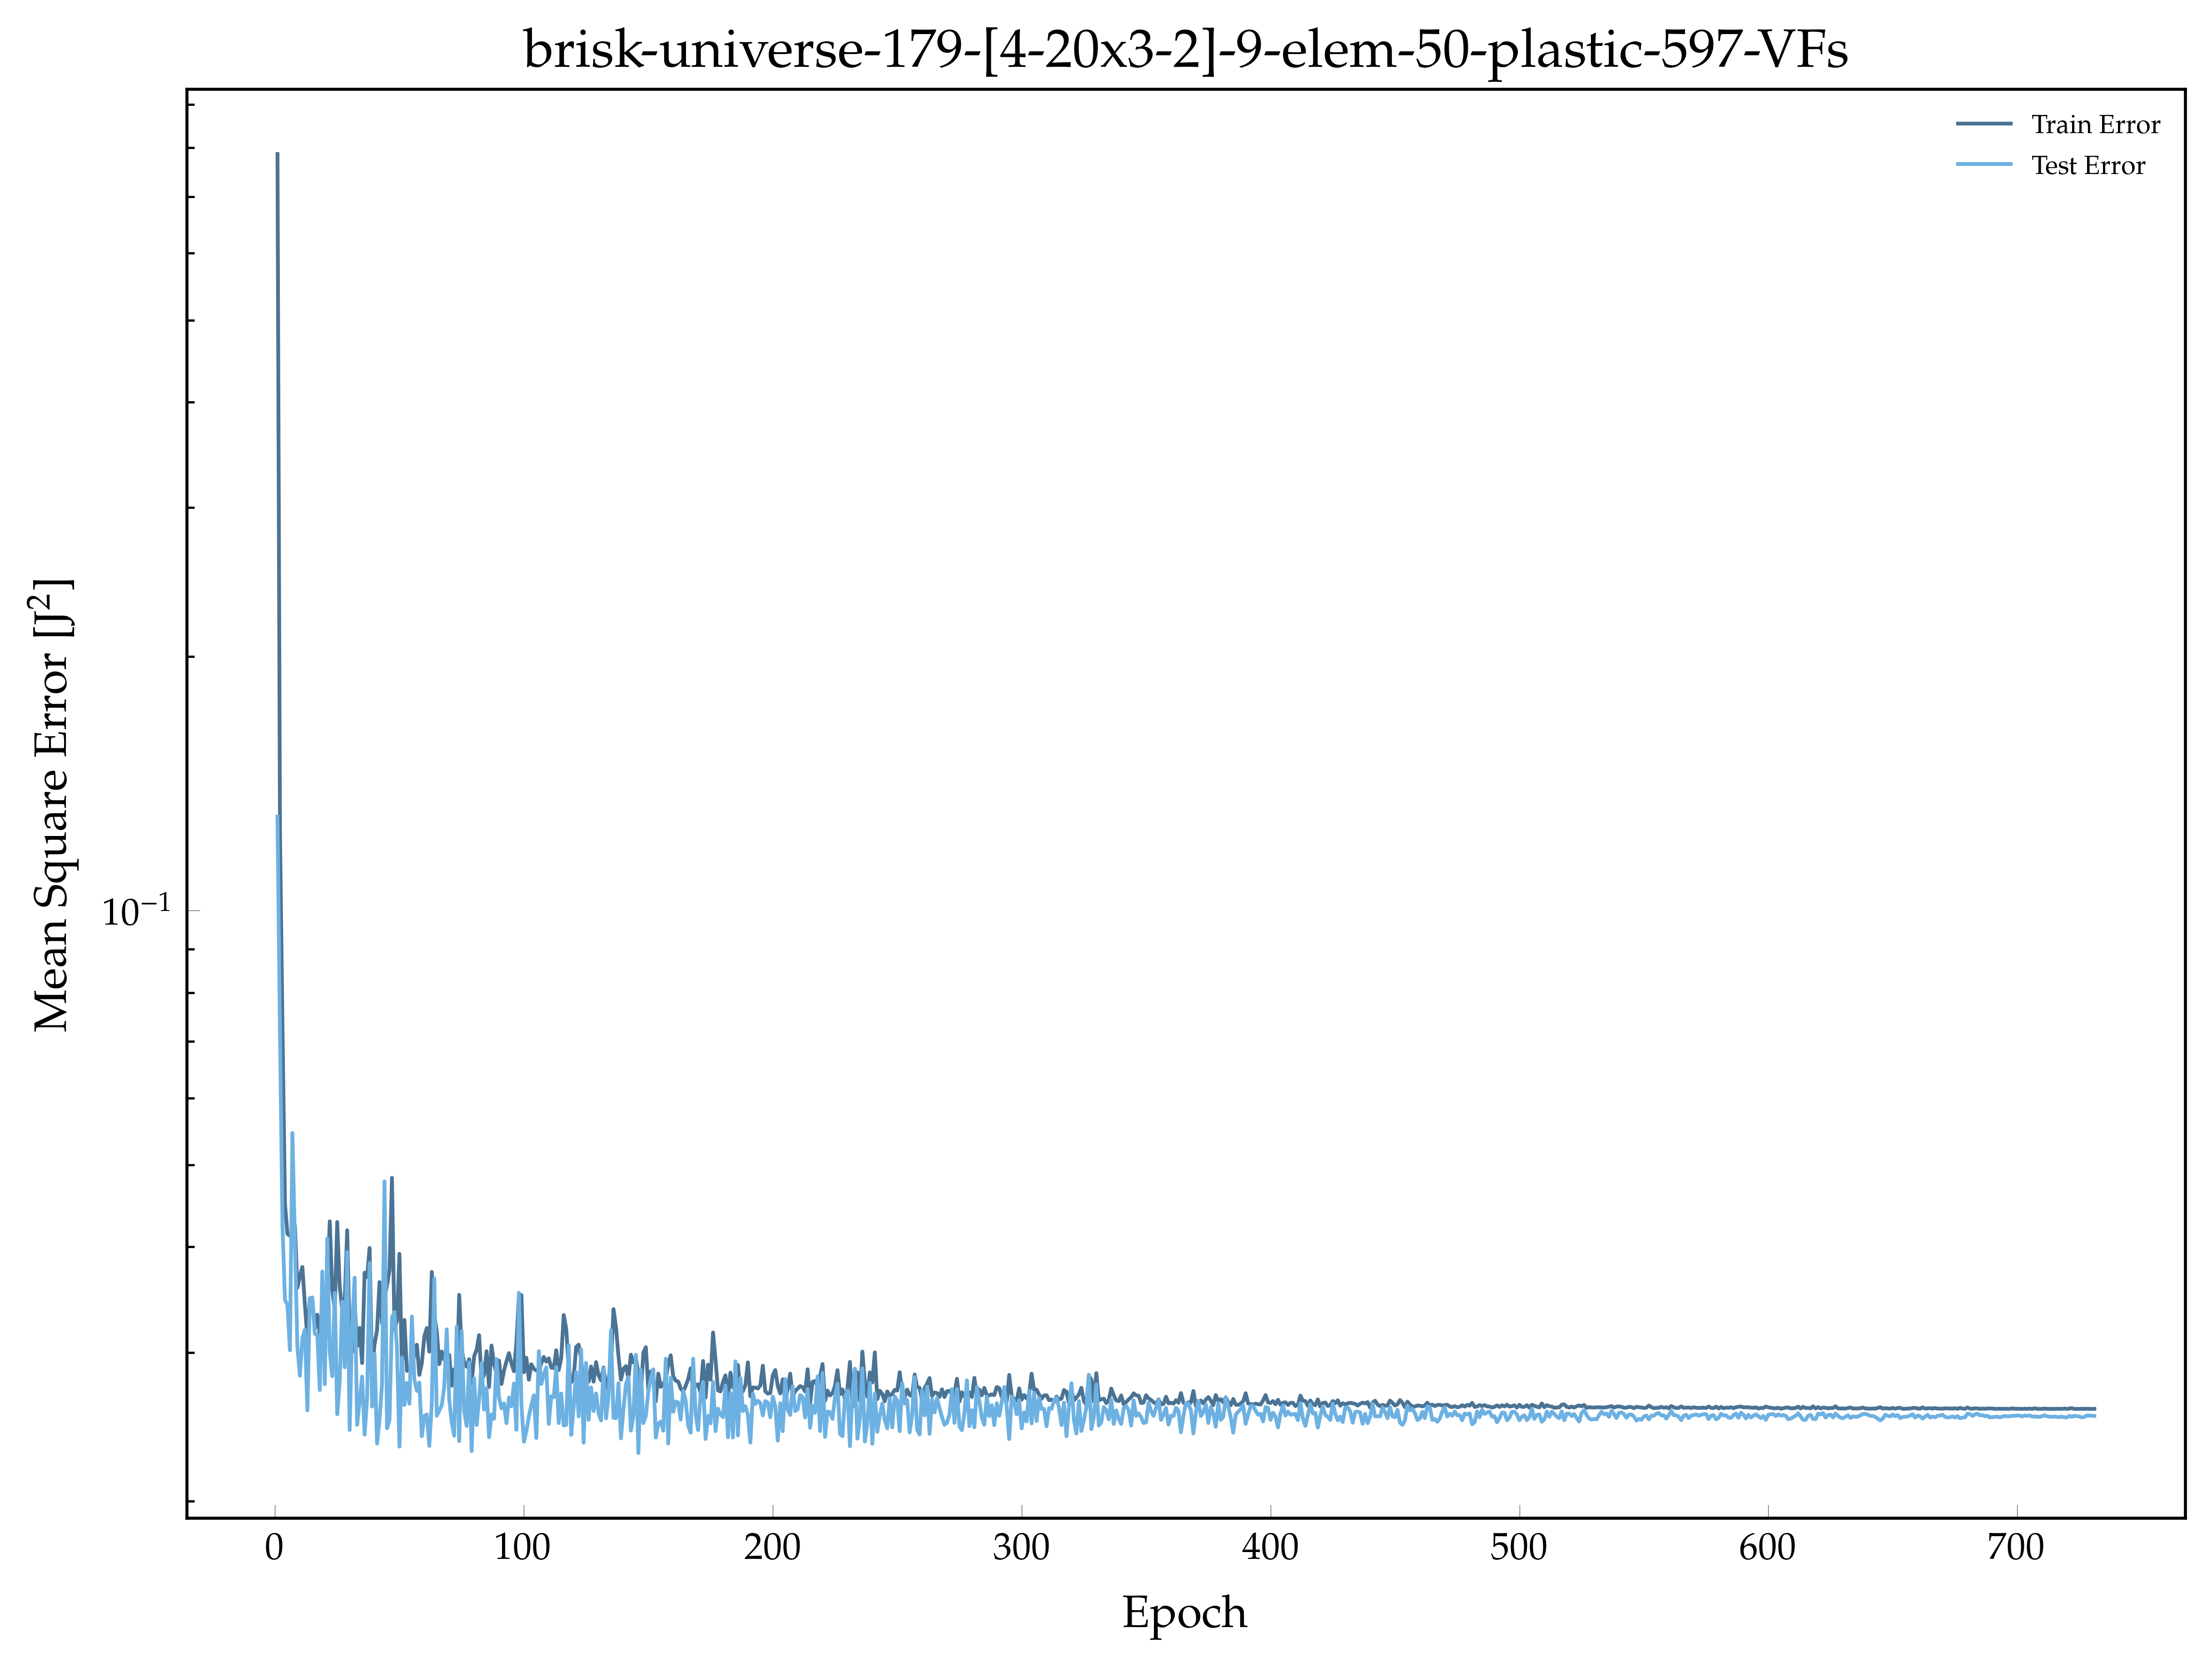

Source data for this figure (header and first rows):
, epoch, loss, val_loss
0, 1.0, 0.7862, 0.1292
1, 2.0, 0.124, 0.07143
2, 3.0, 0.07301, 0.04245
3, 4.0, 0.04504, 0.03465
4, 5.0, 0.04143, 0.03413
5, 6.0, 0.04123, 0.03018
6, 7.0, 0.041, 0.05455
7, 8.0, 0.04239, 0.04062
8, 9.0, 0.03578, 0.03046
9, 10.0, 0.03696, 0.02816
10, 11.0, 0.03787, 0.03117
11, 12.0, 0.03425, 0.03192
12, 13.0, 0.03117, 0.02562
13, 14.0, 0.03478, 0.03476
14, 15.0, 0.03464, 0.03486
15, 16.0, 0.03201, 0.03157
16, 17.0, 0.03326, 0.03148
17, 18.0, 0.03149, 0.02708
18, 19.0, 0.03097, 0.0374
19, 20.0, 0.03247, 0.02751
20, 21.0, 0.03535, 0.04093
21, 22.0, 0.04288, 0.03005
22, 23.0, 0.03558, 0.02812
23, 24.0, 0.03372, 0.03527
24, 25.0, 0.0428, 0.02535
25, 26.0, 0.0359, 0.02774
26, 27.0, 0.03368, 0.03446
27, 28.0, 0.03441, 0.02881
28, 29.0, 0.04185, 0.03946
29, 30.0, 0.03115, 0.02428
30, 31.0, 0.03006, 0.03234
31, 32.0, 0.0344, 0.03678
32, 33.0, 0.03051, 0.02463
33, 34.0, 0.03207, 0.02627
34, 35.0, 0.02915, 0.02809
35, 36.0, 0.03729, 0.02398
36, 37.0, 0.03684, 0.02649
37, 38.0, 0.03988, 0.03827
38, 39.0, 0.02864, 0.02589
39, 40.0, 0.03068, 0.02988
40, 41.0, 0.03189, 0.0234
41, 42.0, 0.03634, 0.02499
42, 43.0, 0.03247, 0.02753
43, 44.0, 0.03481, 0.04782
44, 45.0, 0.03604, 0.0244
45, 46.0, 0.03752, 0.02494
46, 47.0, 0.04828, 0.033
47, 48.0, 0.03192, 0.0335
48, 49.0, 0.03273, 0.0304
49, 50.0, 0.03925, 0.02321
50, 51.0, 0.0288, 0.02959
51, 52.0, 0.03278, 0.026
52, 53.0, 0.02852, 0.0276
53, 54.0, 0.02867, 0.02608
54, 55.0, 0.02856, 0.03308
55, 56.0, 0.0299, 0.02787
56, 57.0, 0.03064, 0.02701
57, 58.0, 0.02822, 0.02764
58, 59.0, 0.02915, 0.02387
59, 60.0, 0.03135, 0.02522
... 671 more rows
